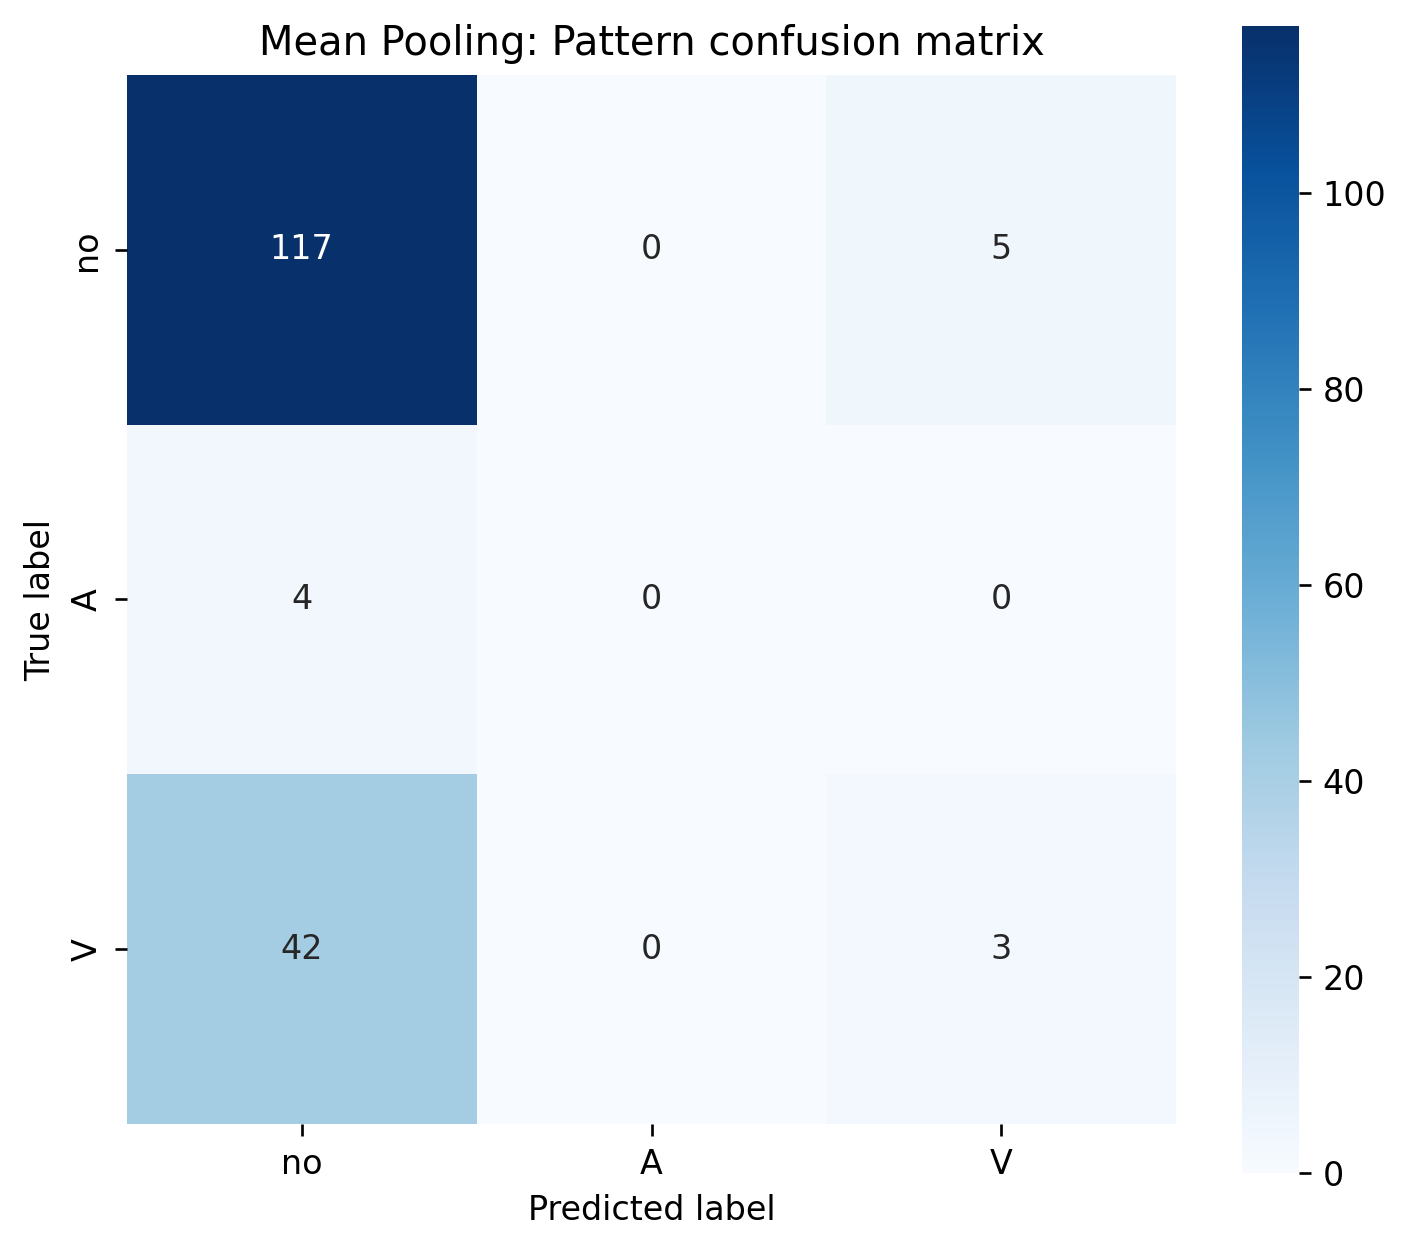

Values plotted in this chart, from the file beside it:
true/pred, no, A, V
no, 117, 0, 5
A, 4, 0, 0
V, 42, 0, 3
